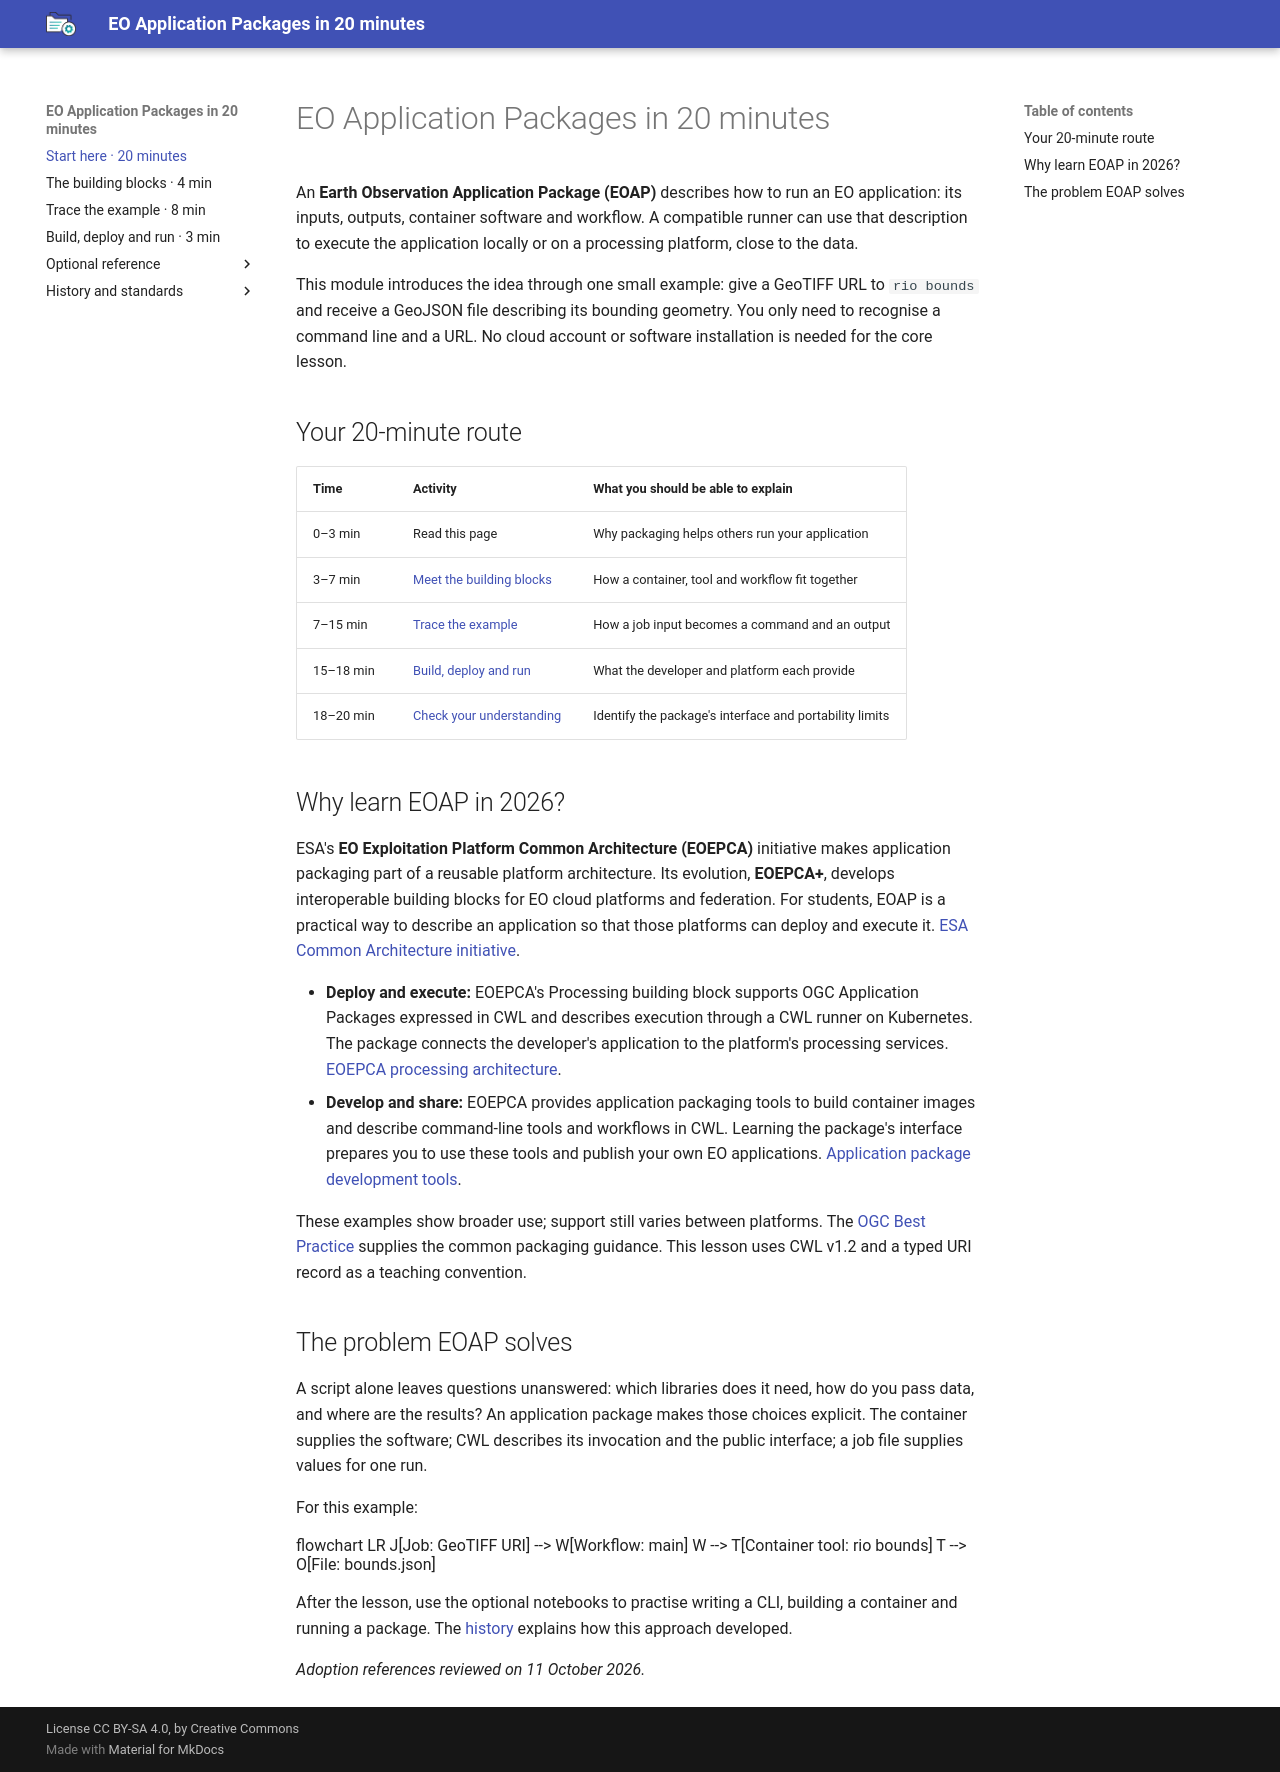

repository: eoap/cwl-eoap · page: index.html · generator: mkdocs

# EO Application Packages in 20 minutes

An **Earth Observation Application Package (EOAP)** describes how to run an EO application: its inputs, outputs, container software and workflow. A compatible runner can use that description to execute the application locally or on a processing platform, close to the data.

This module introduces the idea through one small example: give a GeoTIFF URL to `rio bounds` and receive a GeoJSON file describing its bounding geometry. You only need to recognise a command line and a URL. No cloud account or software installation is needed for the core lesson.

## Your 20-minute route

| Time | Activity | What you should be able to explain |
| --- | --- | --- |
| 0–3 min | Read this page | Why packaging helps others run your application |
| 3–7 min | [Meet the building blocks](cwl/nutshell.md) | How a container, tool and workflow fit together |
| 7–15 min | [Trace the example](quick-start.md) | How a job input becomes a command and an output |
| 15–18 min | [Build, deploy and run](usage-scenarios.md) | What the developer and platform each provide |
| 18–20 min | [Check your understanding](quick-start.md#check-your-understanding) | Identify the package's interface and portability limits |

## Why learn EOAP in 2026?

ESA's **EO Exploitation Platform Common Architecture (EOEPCA)** initiative makes application packaging part of a reusable platform architecture. Its evolution, **EOEPCA+**, develops interoperable building blocks for EO cloud platforms and federation. For students, EOAP is a practical way to describe an application so that those platforms can deploy and execute it. [ESA Common Architecture initiative](https://eo4society.esa.int/common-architecture/).

- **Deploy and execute:** EOEPCA's Processing building block supports OGC Application Packages expressed in CWL and describes execution through a CWL runner on Kubernetes. The package connects the developer's application to the platform's processing services. [EOEPCA processing architecture](https://eoepca.readthedocs.io/projects/architecture/en/latest/reference-architecture/processing-BB/).
- **Develop and share:** EOEPCA provides application packaging tools to build container images and describe command-line tools and workflows in CWL. Learning the package's interface prepares you to use these tools and publish your own EO applications. [Application package development tools](https://eoepca.readthedocs.io/technical/application-package-development-tools/).

These examples show broader use; support still varies between platforms. The [OGC Best Practice](https://docs.ogc.org/bp/20-089r1.html) supplies the common packaging guidance. This lesson uses CWL v1.2 and a typed URI record as a teaching convention.

## The problem EOAP solves

A script alone leaves questions unanswered: which libraries does it need, how do you pass data, and where are the results? An application package makes those choices explicit. The container supplies the software; CWL describes its invocation and the public interface; a job file supplies values for one run.

For this example:

```mermaid
flowchart LR
    J[Job: GeoTIFF URI] --> W[Workflow: main]
    W --> T[Container tool: rio bounds]
    T --> O[File: bounds.json]
```

After the lesson, use the optional notebooks to practise writing a CLI, building a container and running a package. The [history](background/background.md) explains how this approach developed.

*Adoption references reviewed on 11 October 2026.*
